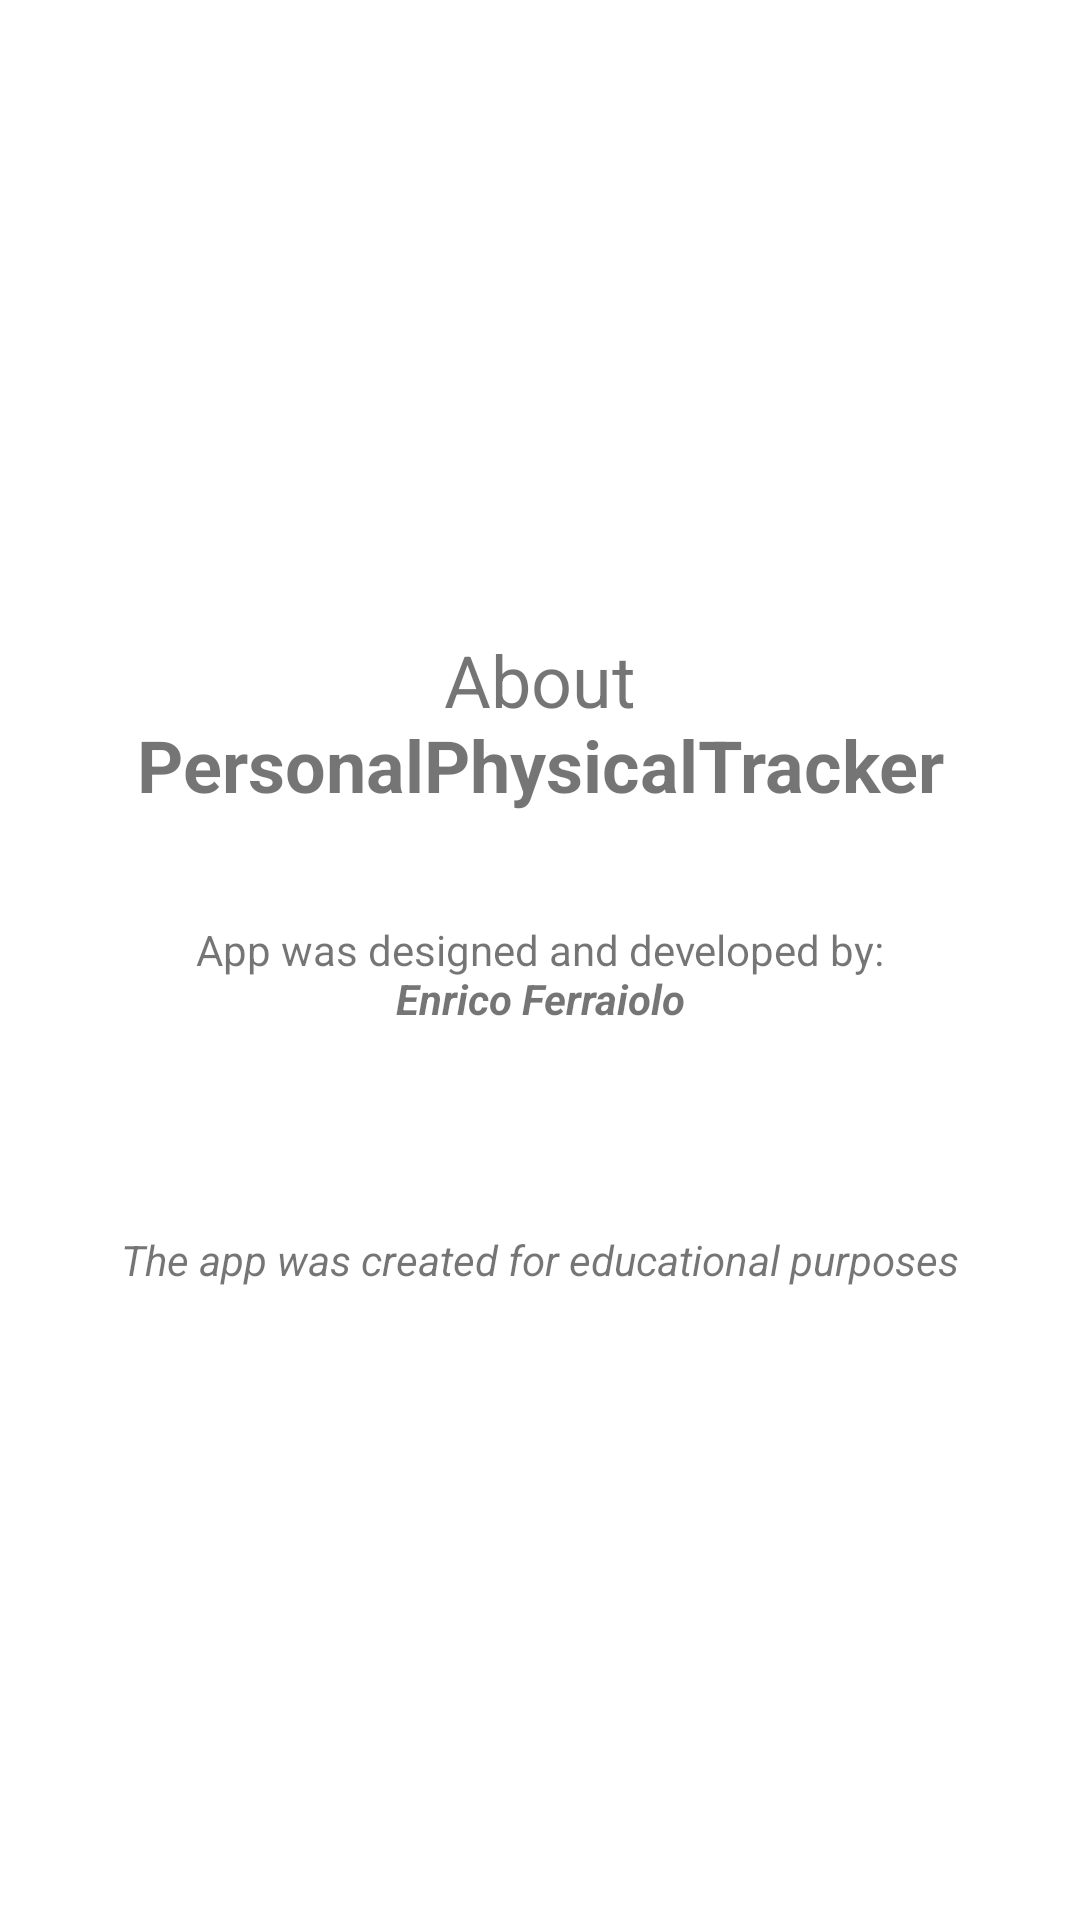

Write the Android layout XML for this screen, with the resource values it uses.
<!-- AndroidManifest.xml: application theme Theme.PersonalPhysicalTracker -->
<!-- res/layout/fragment_information.xml -->
<?xml version="1.0" encoding="utf-8"?>
<androidx.constraintlayout.widget.ConstraintLayout xmlns:android="http://schemas.android.com/apk/res/android"
    xmlns:app="http://schemas.android.com/apk/res-auto"
    xmlns:tools="http://schemas.android.com/tools"
    android:layout_width="match_parent"
    android:layout_height="match_parent"
    tools:context=".ui.information.InformationFragment">

    <LinearLayout
        android:layout_width="match_parent"
        android:layout_height="0dp"
        android:layout_margin="16dp"
        android:gravity="center_vertical"
        android:orientation="vertical"
        app:layout_constraintBottom_toBottomOf="parent"
        app:layout_constraintTop_toTopOf="parent">

        <TextView
            android:layout_width="match_parent"
            android:layout_height="wrap_content"
            android:layout_gravity="center_horizontal"
            android:layout_marginBottom="20dp"
            android:gravity="center"
            android:paddingBottom="16dp"
            android:text="@string/information_title"
            android:textSize="24sp" />

        <TextView
            android:layout_width="match_parent"
            android:layout_height="wrap_content"
            android:layout_gravity="center_horizontal"
            android:layout_marginBottom="20dp"
            android:gravity="center"
            android:paddingBottom="24dp"
            android:text="@string/information_author" />

        <TextView
            android:layout_width="wrap_content"
            android:layout_height="wrap_content"
            android:layout_gravity="center_horizontal"
            android:paddingTop="24dp"
            android:text="@string/information_purpose" />
    </LinearLayout>

</androidx.constraintlayout.widget.ConstraintLayout>
<!-- resources referenced by this layout -->
<resources>
  <string name="information_author">App was designed and developed by:\n<b><i>Enrico Ferraiolo</i></b></string>
  <string name="information_purpose"><i>The app was created for educational purposes</i></string>
  <string name="information_title">About <b>PersonalPhysicalTracker</b></string>
  <style name="Theme.PersonalPhysicalTracker" parent="Theme.MaterialComponents.DayNight.DarkActionBar">
          
          <item name="colorPrimary">@color/purple_500</item>
          <item name="colorPrimaryVariant">@color/purple_700</item>
          <item name="colorOnPrimary">@color/white</item>
          
          <item name="colorSecondary">@color/teal_200</item>
          <item name="colorSecondaryVariant">@color/teal_700</item>
          <item name="colorOnSecondary">@color/black</item>
          
          <item name="android:statusBarColor">?attr/colorPrimaryVariant</item>
          
      </style>
  <color name="purple_500">#FF6200EE</color>
  <color name="purple_700">#FF3700B3</color>
  <color name="white">#FFFFFFFF</color>
  <color name="teal_200">#FF03DAC5</color>
  <color name="teal_700">#FF018786</color>
  <color name="black">#FF000000</color>
</resources>
